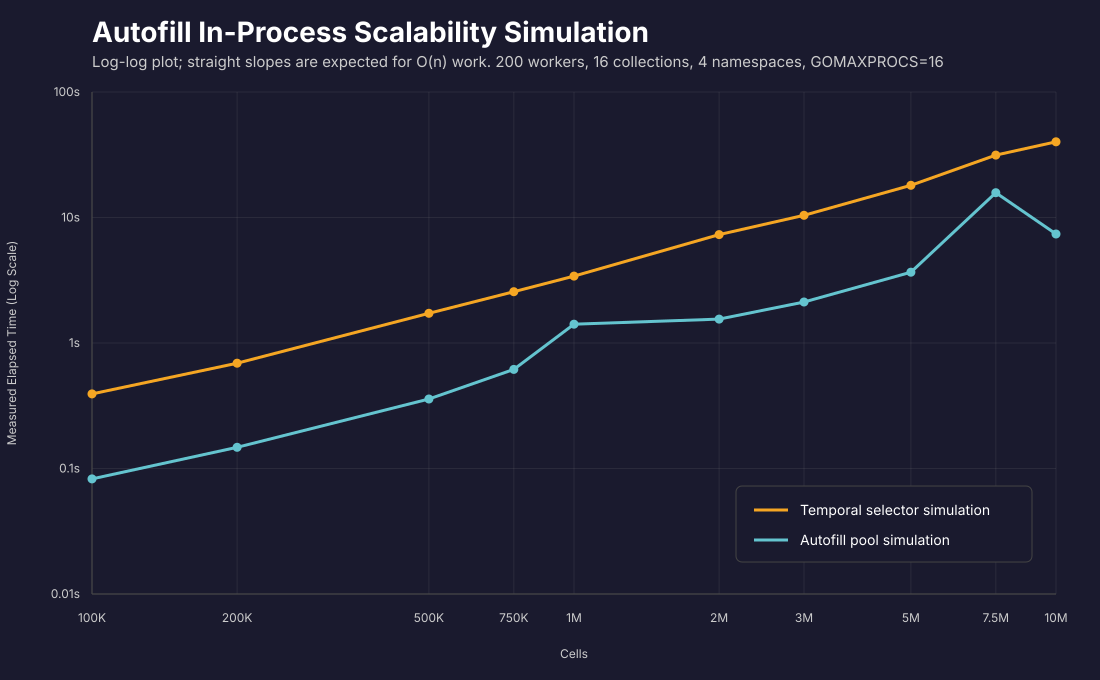

The data file committed next to this chart (first rows):
cells, architecture, elapsed_seconds, cells_per_second, history_events, dirty_requeues, workers, collections, namespaces, namespace_cap, temporal_events_per_cell, temporal_history_bytes, history_events_description, checksum, heap_alloc_start_bytes, heap_alloc_end_bytes, heap_alloc_peak_bytes, heap_alloc_peak_mib, heap_objects_start, heap_objects_end, heap_objects_peak, total_alloc_delta_bytes, sys_peak_bytes, modeled_app_heap_bytes
100000, temporal_selector_simulation, 0.3931, 254369, 200000, 0, 1, 16, 4, 0, 2, 64, 2 modeled retained per-cell activity his…, 13060812836874100751, 235056, 16246312, 16246312, 15.49, 271, 295, 295, 16011368, 29509896, 16000000
100000, autofill_pool_simulation, 0.08263, 1210207, 10000, 0, 200, 16, 4, 0, 2, 64, bounded setup history window, 4149826207063933675, 244008, 2037520, 2037520, 1.943, 289, 1250, 1250, 1793512, 31607048, 13942784
200000, temporal_selector_simulation, 0.6906, 289620, 400000, 0, 1, 16, 4, 0, 2, 64, 2 modeled retained per-cell activity his…, 6425139678144909516, 414376, 32423624, 32423624, 30.92, 834, 850, 850, 32009608, 60967176, 32000000
200000, autofill_pool_simulation, 0.1477, 1354491, 10000, 0, 200, 16, 4, 0, 2, 64, bounded setup history window, 7167100724744505924, 417096, 3737696, 3737696, 3.565, 839, 1568, 1568, 3320600, 60967176, 13942784
500000, temporal_selector_simulation, 1.726, 289751, 1000000, 0, 1, 16, 4, 0, 2, 64, 2 modeled retained per-cell activity his…, 17385474221315462103, 516728, 80531064, 80531064, 76.8, 1154, 1168, 1168, 80014696, 128145688, 80000000
500000, autofill_pool_simulation, 0.3576, 1398149, 10000, 0, 200, 16, 4, 0, 2, 64, bounded setup history window, 4876320179391657003, 519416, 8582424, 8582424, 8.185, 1157, 1831, 1831, 8065704, 128145688, 13942784
750000, temporal_selector_simulation, 2.563, 292619, 1500000, 0, 1, 16, 4, 0, 2, 64, 2 modeled retained per-cell activity his…, 10679441336094316959, 565944, 120573624, 120573624, 115, 1423, 1437, 1437, 120008040, 224753976, 120000000
750000, autofill_pool_simulation, 0.6158, 1217873, 10000, 0, 200, 16, 4, 0, 2, 64, bounded setup history window, 18286044344563722939, 568632, 12669032, 12669032, 12.08, 1426, 2188, 2188, 12103096, 225016120, 13942784
1000000, temporal_selector_simulation, 3.411, 293184, 2000000, 0, 1, 16, 4, 0, 2, 64, 2 modeled retained per-cell activity his…, 8907440659193320219, 649992, 160659208, 160659208, 153.2, 1779, 1793, 1793, 160009576, 225278264, 160000000
1000000, autofill_pool_simulation, 1.413, 707664, 10000, 0, 200, 16, 4, 0, 2, 64, bounded setup history window, 7669065222647419126, 652680, 16768456, 16768456, 15.99, 1782, 2607, 2607, 16118472, 225278264, 13942784
2000000, temporal_selector_simulation, 7.313, 273472, 4000000, 0, 1, 16, 4, 0, 2, 64, 2 modeled retained per-cell activity his…, 18404459055421738695, 729960, 160739176, 160739176, 153.3, 2007, 2021, 2021, 160009576, 225278264, 320000000
2000000, autofill_pool_simulation, 1.551, 1289076, 10000, 0, 200, 16, 4, 0, 2, 64, bounded setup history window, 12866916811308178251, 732648, 32777704, 32777704, 31.26, 2010, 2707, 2707, 32047752, 225278264, 13942784
3000000, temporal_selector_simulation, 10.42, 287956, 6000000, 0, 1, 16, 4, 0, 2, 64, 2 modeled retained per-cell activity his…, 12270930099657799310, 752520, 160761736, 160761736, 153.3, 2235, 2249, 2249, 160009576, 225278264, 480000000
3000000, autofill_pool_simulation, 2.122, 1413442, 10000, 0, 200, 16, 4, 0, 2, 64, bounded setup history window, 16813267578065925779, 755456, 48804392, 48804392, 46.54, 2241, 2872, 2872, 48051880, 225278264, 13942784
5000000, temporal_selector_simulation, 18.05, 276945, 10000000, 0, 1, 16, 4, 0, 2, 64, 2 modeled retained per-cell activity his…, 11363651307358879058, 780216, 160789432, 160789432, 153.3, 2399, 2413, 2413, 160009576, 355440984, 800000000
5000000, autofill_pool_simulation, 3.668, 1363141, 10000, 0, 200, 16, 4, 0, 2, 64, bounded setup history window, 6867149129987583779, 783152, 80810456, 80810456, 77.07, 2405, 2923, 2923, 80030248, 355440984, 13942784
7500000, temporal_selector_simulation, 31.43, 238639, 15000000, 0, 1, 16, 4, 0, 2, 64, 2 modeled retained per-cell activity his…, 5137755730266885744, 763768, 160773000, 160773000, 153.3, 2195, 2209, 2209, 160009608, 355440984, 1200000000
7500000, autofill_pool_simulation, 15.76, 475746, 10000, 0, 200, 16, 4, 0, 2, 64, bounded setup history window, 2888781222088805056, 766472, 120816440, 120816440, 115.2, 2198, 2928, 2928, 120052664, 355440984, 13942784
10000000, temporal_selector_simulation, 40.07, 249575, 20000000, 0, 1, 16, 4, 0, 2, 64, 2 modeled retained per-cell activity his…, 1221149318155544838, 755928, 160765424, 160765424, 153.3, 2072, 2090, 2090, 160009608, 355440984, 1600000000
10000000, autofill_pool_simulation, 7.392, 1352727, 10000, 0, 200, 16, 4, 0, 2, 64, bounded setup history window, 15001915188205689441, 758632, 160839560, 160839560, 153.4, 2075, 2955, 2955, 160083624, 355440984, 13942784
